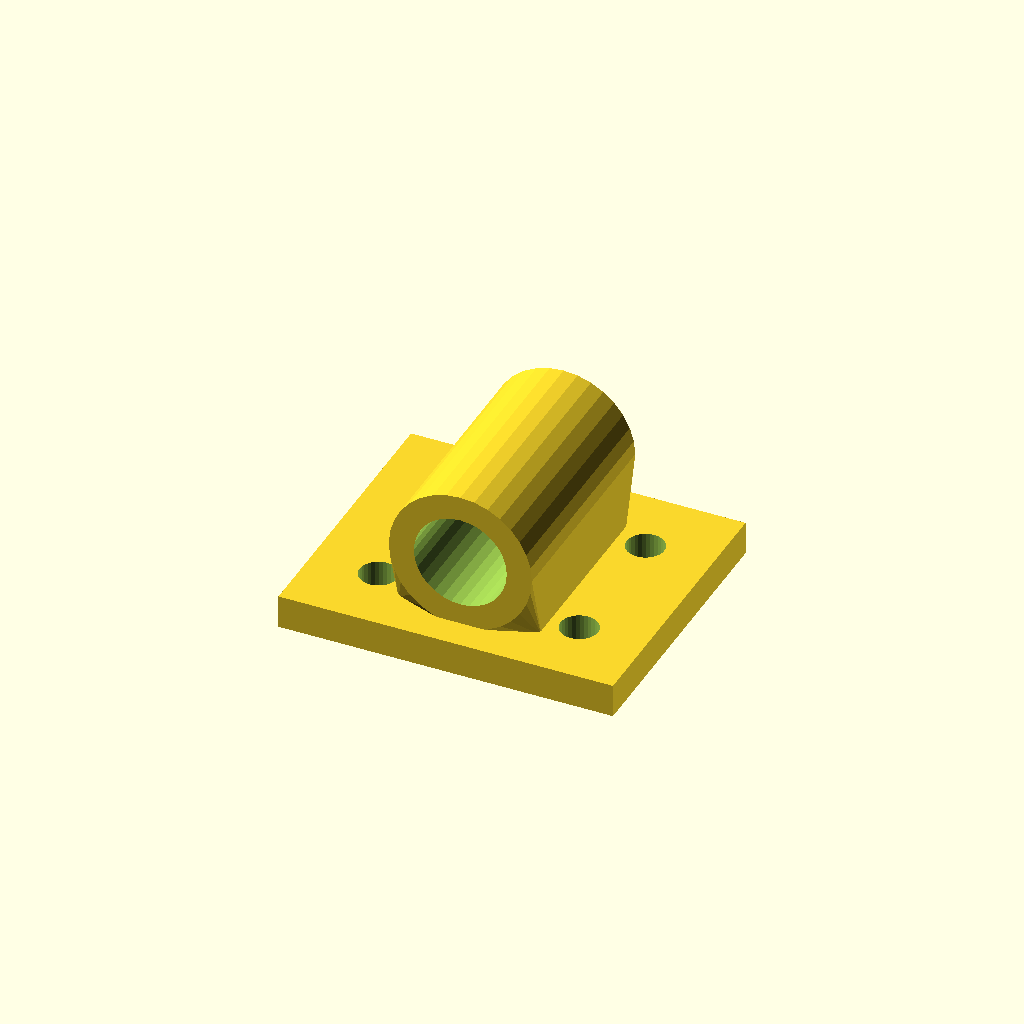
Cell 1 — every parameter at its default value.
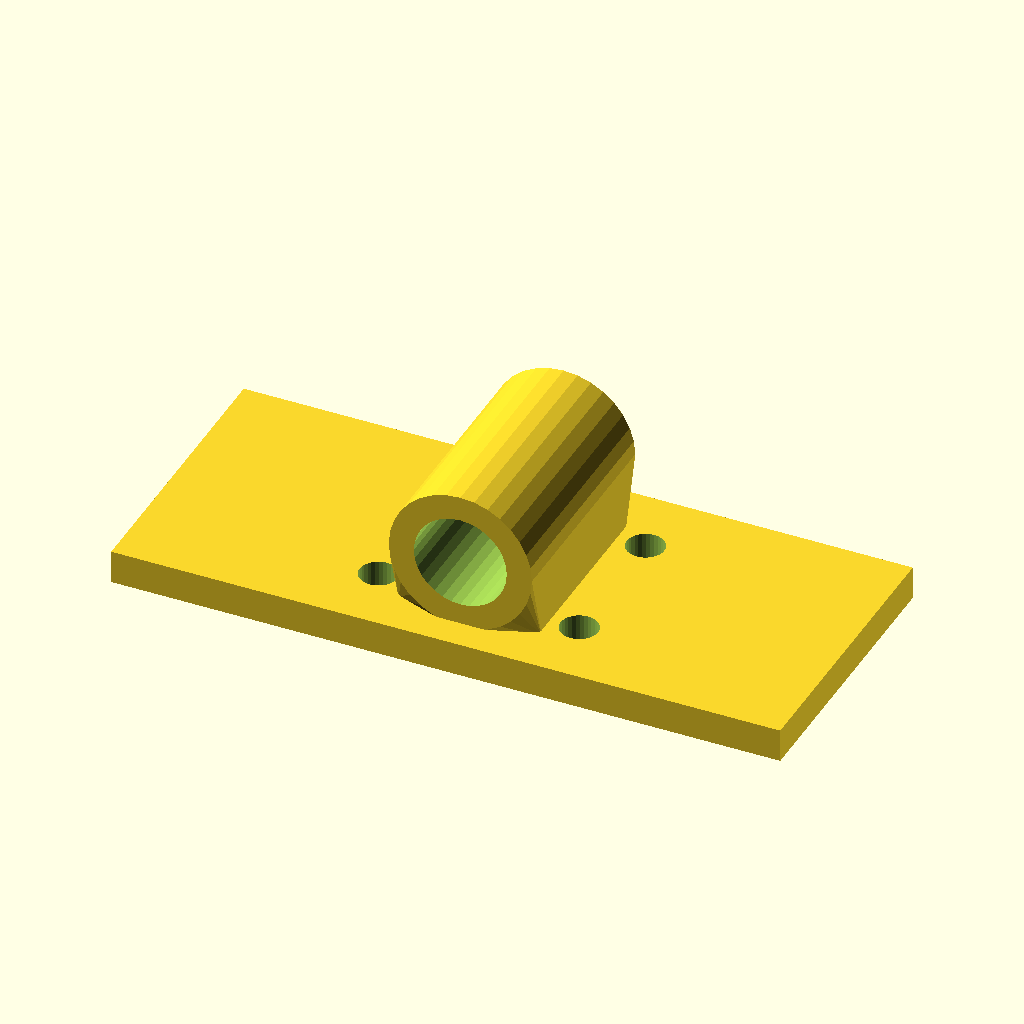
Cell 2: base_w = 160 (everything else at default).
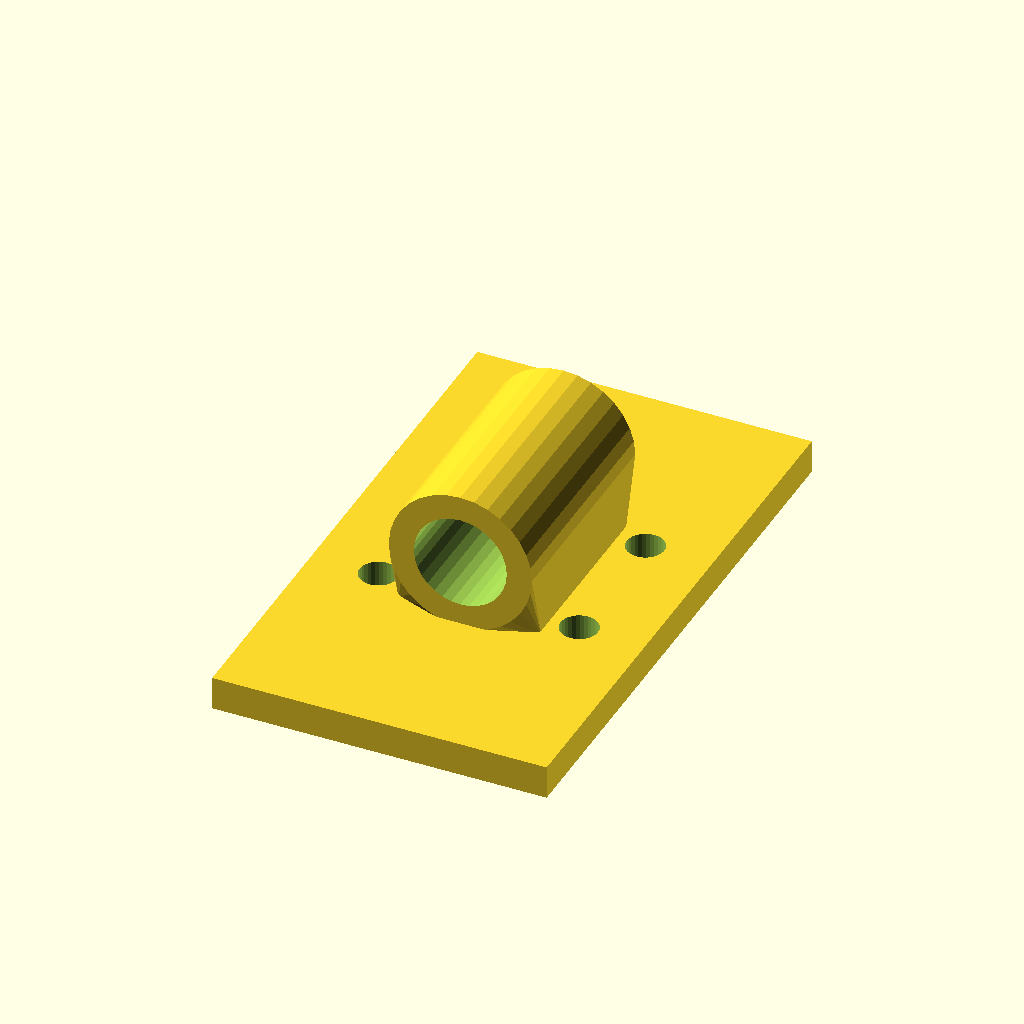
Cell 3: the same model with base_d = 136.
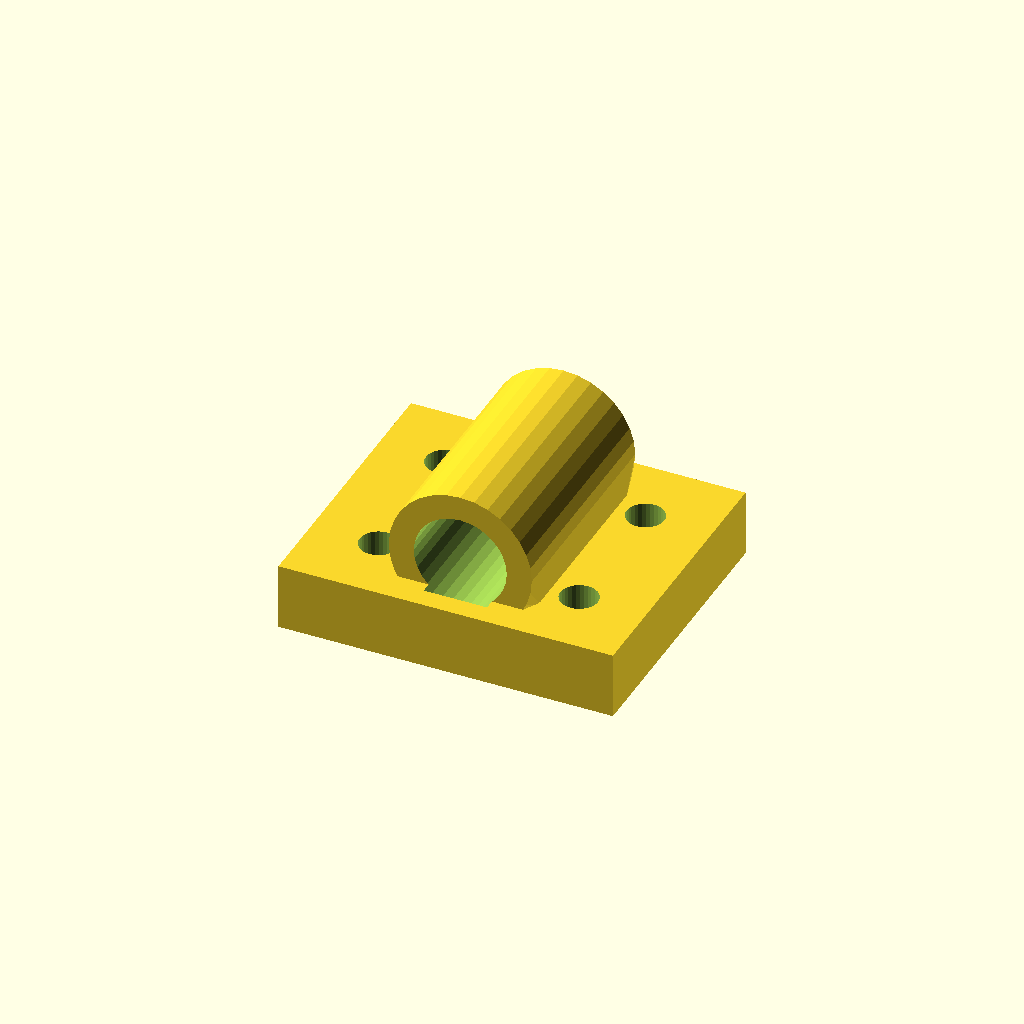
Cell 4 — base_t set to 16, the other parameters unchanged.
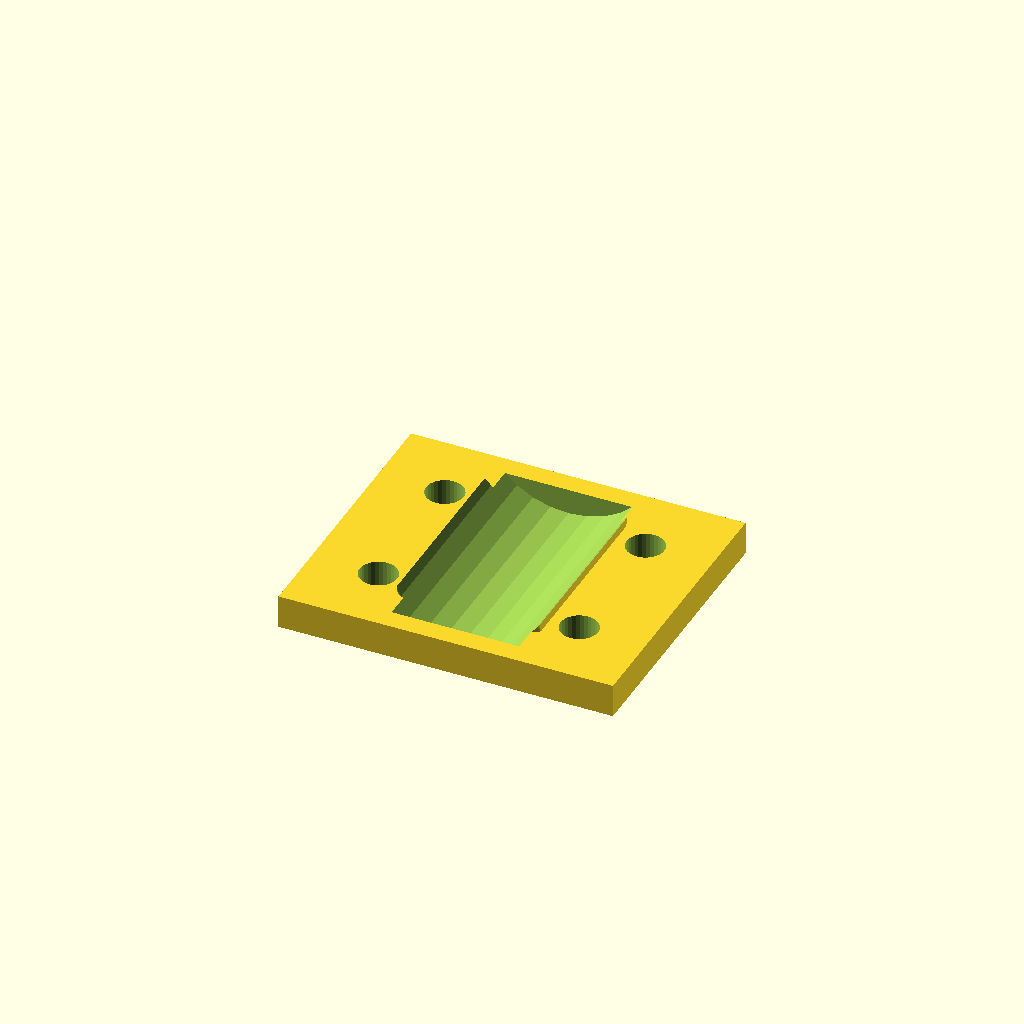
Cell 5 — bore_d set to 44.46, the other parameters unchanged.
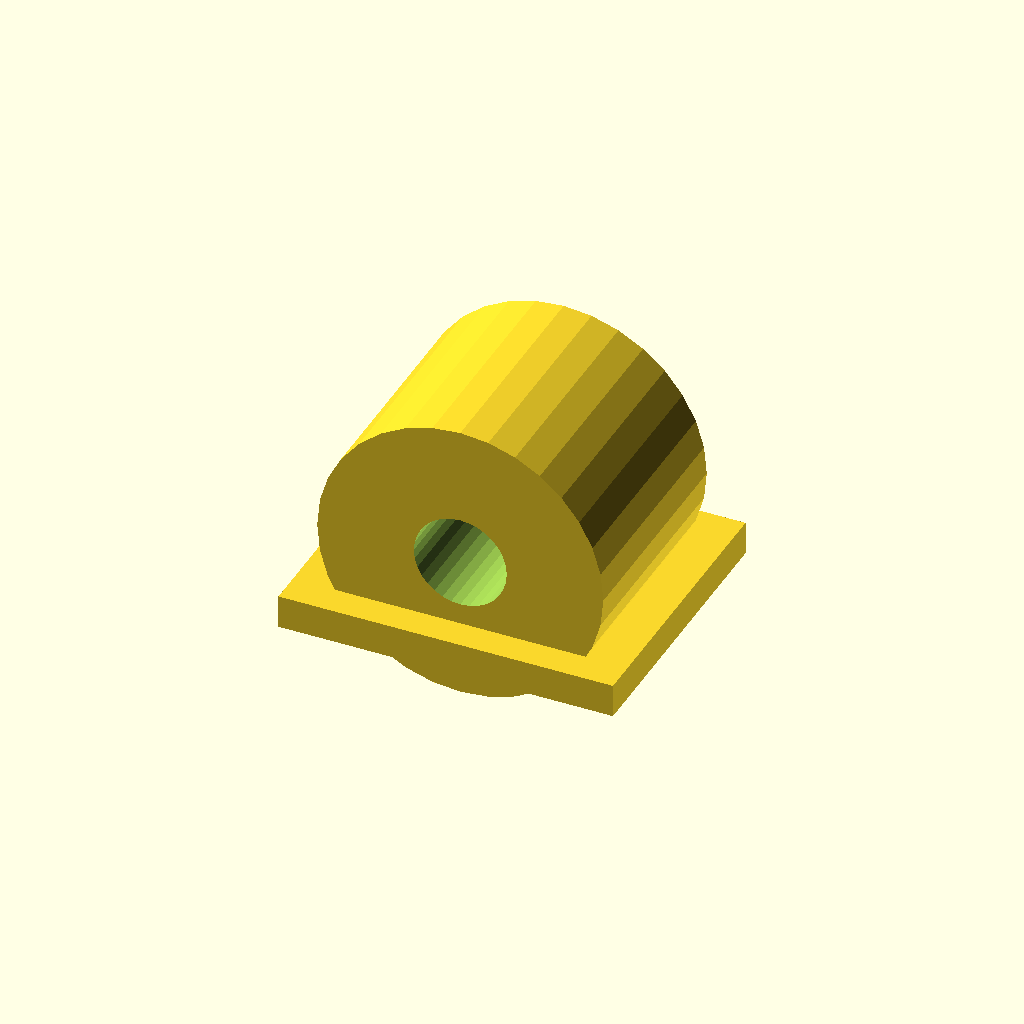
Cell 6 — house_r set to 34.22, the other parameters unchanged.
One fixed orthographic camera (rotation 55°, 0°, 25°; colour scheme Cornfield) for every cell.
The OpenSCAD source (optional_data/data/gen3/bearingblocks/part_0043.scad):
$fn = 32;

// ----------------------------------------------------------------------
// Bearing block: 80 x 68 mm base, 22.23 mm bore at 24.11 mm
// ----------------------------------------------------------------------

// --- parameters (mm) ---
base_w = 80;              // base width
base_d = 68;              // base depth
base_t = 8;               // base thickness
bore_d = 22.23;           // shaft / bearing bore
house_r = 17.11;          // housing outer radius
house_len = 53.04;        // housing length along the shaft
foot_w = 34.22;           // foot width under the housing
foot_len = 43.04;         // foot length along the shaft
axis_z = 24.11;           // bore axis height above the base
holes_d = 9;              // mounting holes
hole_x = 24;              // mounting hole spacing

difference() {
  union() {
    /* base plate with its underside on z = 0 */
    translate([0, 0, base_t / 2]) cube([base_w, base_d, base_t], center = true);
    /* hull foot: a straight web blending into the round housing */
    hull() {
      translate([0, 0, base_t - 0.5]) cube([foot_w, foot_len, 1.6], center = true);
      translate([0, 0, axis_z]) rotate([-90, 0, 0]) cylinder(h = house_len, d = 2 * house_r, center = true);
    }
  }
  /* bore through the housing, 2.5 mm clear on both sides */
  translate([0, 0, axis_z]) rotate([-90, 0, 0]) cylinder(h = house_len + 5, d = bore_d, center = true);
  /* mounting holes through the base plate */
  for (hx = [-24, 24]) {
    for (hy = [-17, 17]) {
      translate([hx, hy, -2.5]) cylinder(h = base_t + 5, d = holes_d);
    }
  }
}
Parameter table extracted from the source (name, type, default, range or options):
base_w: number, default 80
base_d: number, default 68
base_t: number, default 8
bore_d: number, default 22.23
house_r: number, default 17.11
house_len: number, default 53.04
foot_w: number, default 34.22
foot_len: number, default 43.04
axis_z: number, default 24.11
holes_d: number, default 9
hole_x: number, default 24
